4-way image classification set "classifier_dataset" from GitHub (sarfrazkhan66003/-OralScan-AI-Oral-Cancer-Detection-System); label vocabulary: cancer, leukoplakia, leukoplakia-like, normal.

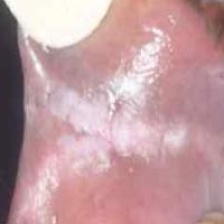
Label: leukoplakia

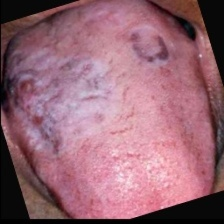
Label: leukoplakia-like

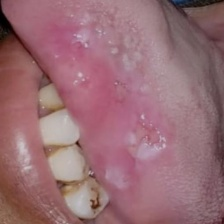
Label: cancer

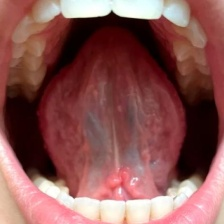
Label: normal

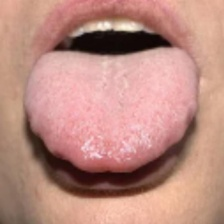
Label: normal

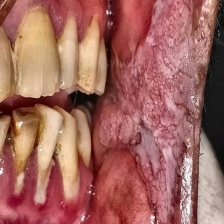
Label: leukoplakia
